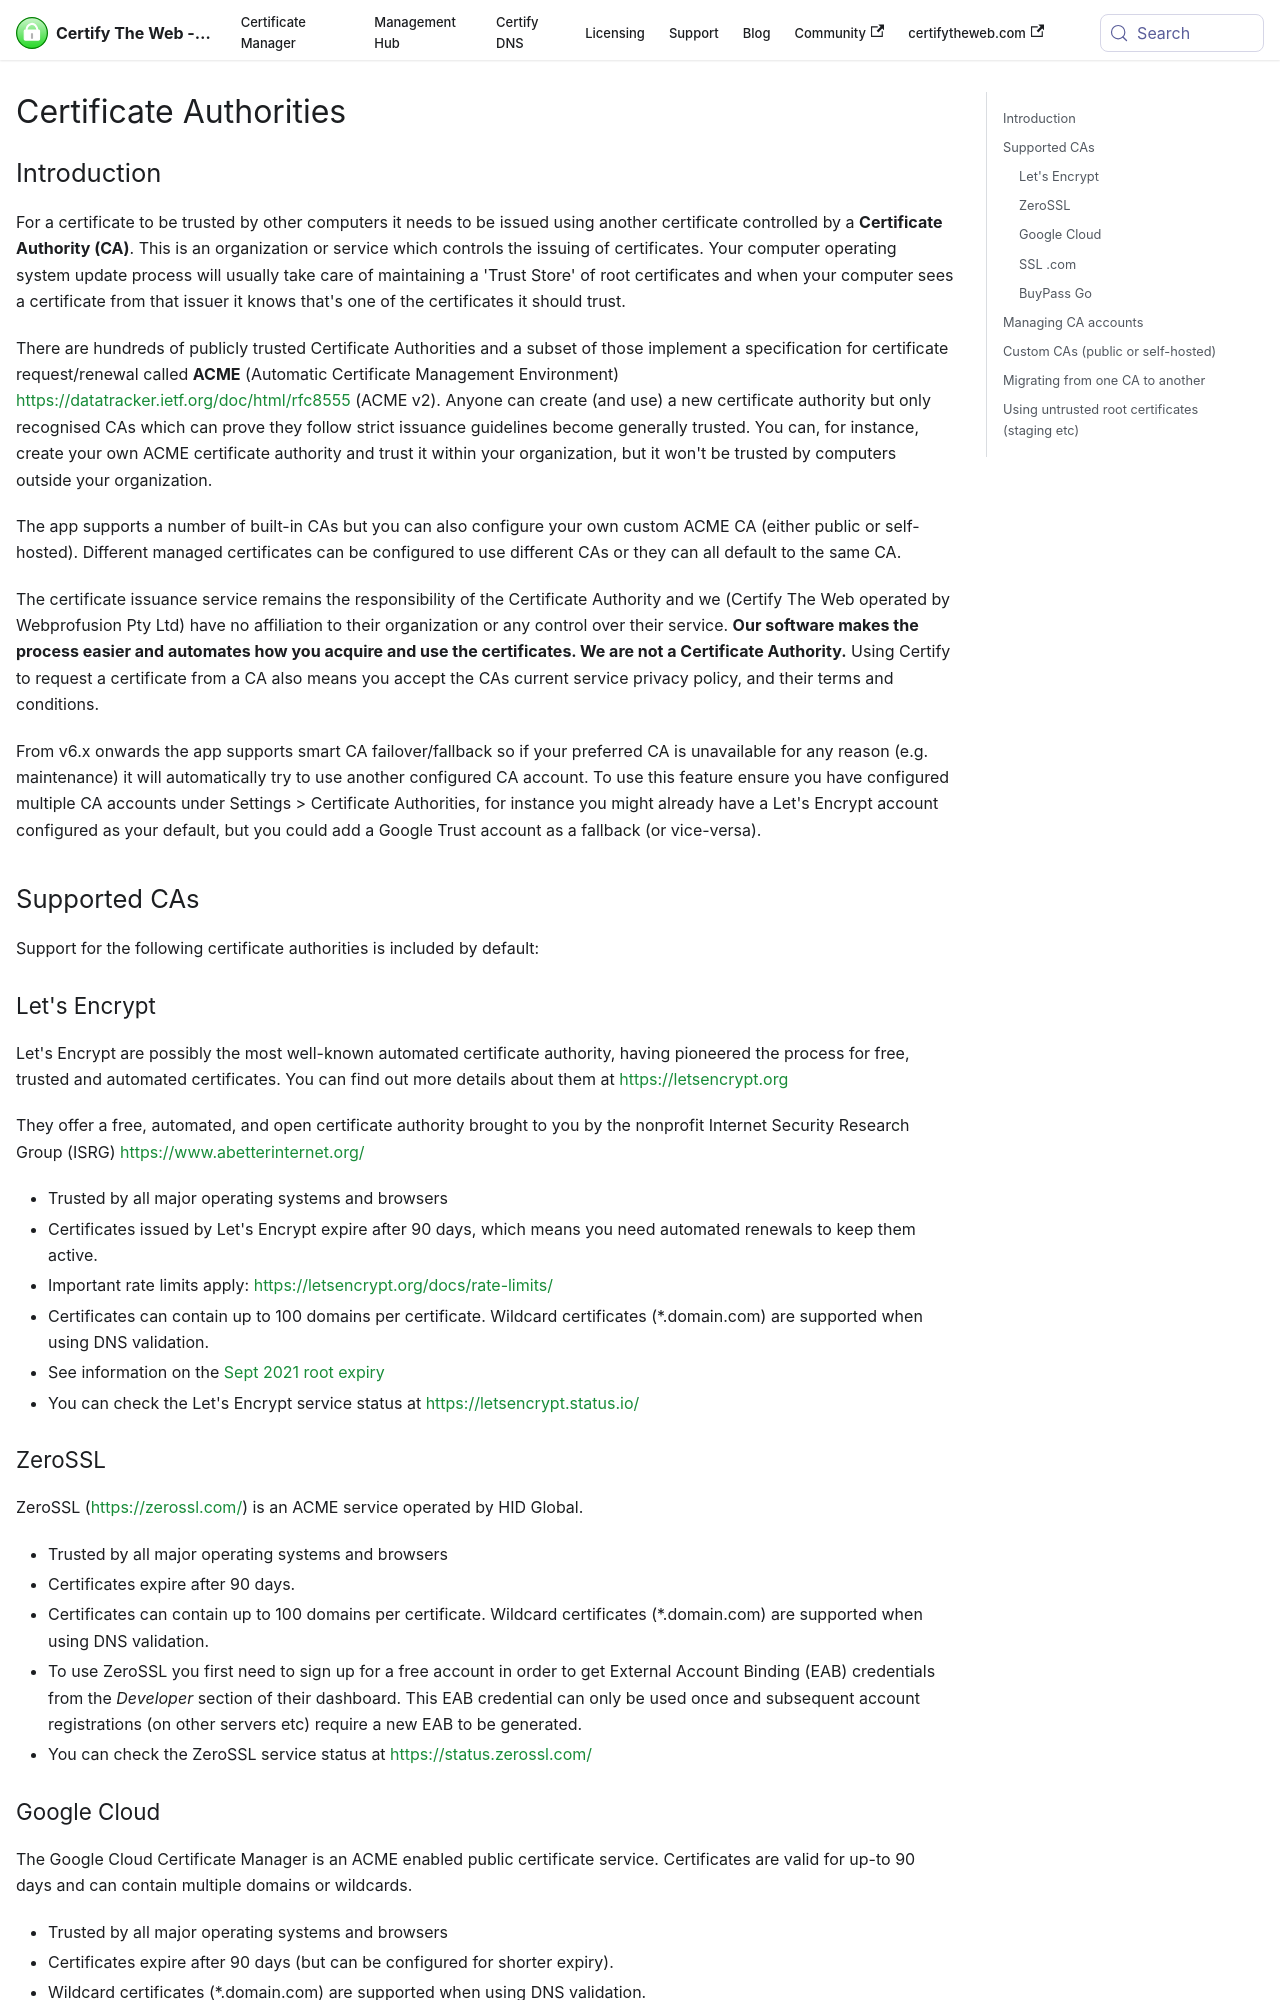

repository: webprofusion/certify-docs · page: docs/guides/certificate-authorities/index.html · generator: docusaurus

---
id: certificate-authorities
title: Certificate Authorities
---

# Certificate Authorities

## Introduction

For a certificate to be trusted by other computers it needs to be issued using another certificate controlled by a **Certificate Authority (CA)**. This is an organization or service which controls the issuing of certificates. Your computer operating system update process will usually take care of maintaining a 'Trust Store' of root certificates and when your computer sees a certificate from that issuer it knows that's one of the certificates it should trust.

There are hundreds of publicly trusted Certificate Authorities and a subset of those implement a specification for certificate request/renewal called **ACME** (Automatic Certificate Management Environment) https://datatracker.ietf.org/doc/html/rfc8555 (ACME v2). Anyone can create (and use) a new certificate authority but only recognised CAs which can prove they follow strict issuance guidelines become generally trusted. You can, for instance, create your own ACME certificate authority and trust it within your organization, but it won't be trusted by computers outside your organization.

The app supports a number of built-in CAs but you can also configure your own custom ACME CA (either public or self-hosted). Different managed certificates can be configured to use different CAs or they can all default to the same CA.

The certificate issuance service remains the responsibility of the Certificate Authority and we (Certify The Web operated by Webprofusion Pty Ltd) have no affiliation to their organization or any control over their service. **Our software makes the process easier and automates how you acquire and use the certificates. We are not a Certificate Authority.** Using Certify to request a certificate from a CA also means you accept the CAs current service privacy policy, and their terms and conditions.

From v6.x onwards the app supports smart CA failover/fallback so if your preferred CA is unavailable for any reason (e.g. maintenance) it will automatically try to use another configured CA account. To use this feature ensure you have configured multiple CA accounts under Settings > Certificate Authorities, for instance you might already have a Let's Encrypt account configured as your default, but you could add a Google Trust account as a fallback (or vice-versa).

## Supported CAs

Support for the following certificate authorities is included by default:

### Let's Encrypt
Let's Encrypt are possibly the most well-known automated certificate authority, having pioneered the process for free, trusted and automated certificates. You can find out more details about them at https://letsencrypt.org 

They offer a free, automated, and open certificate authority brought to you by the nonprofit Internet Security Research Group (ISRG) https://www.abetterinternet.org/

- Trusted by all major operating systems and browsers
- Certificates issued by Let's Encrypt expire after 90 days, which means you need automated renewals to keep them active.
- Important rate limits apply: https://letsencrypt.org/docs/rate-limits/
- Certificates can contain up to 100 domains per certificate. Wildcard certificates (*.domain.com) are supported when using DNS validation. 
- See information on the [Sept 2021 root expiry](../kb/202109-letsencrypt.md)
- You can check the Let's Encrypt service status at [https://letsencrypt.status.io/](https://letsencrypt.status.io/)
